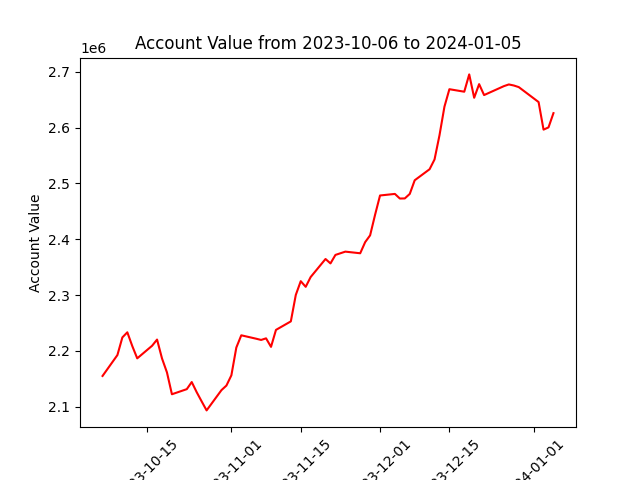

The file beside this chart, header and first rows:
datadate, account_value
20231006, 2155076
20231009, 2192528
20231010, 2224134
20231011, 2233304
20231012, 2208667
20231013, 2186645
20231016, 2209189
20231017, 2220294
20231018, 2186477
20231019, 2161394
20231020, 2122289
20231023, 2131426
20231024, 2144175
20231025, 2125997
20231026, 2109522
20231027, 2093354
20231030, 2129684
20231031, 2137866
20231101, 2156202
20231102, 2206021
20231103, 2227933
20231106, 2221819
20231107, 2219606
20231108, 2222483
20231109, 2207205
20231110, 2237625
20231113, 2252871
20231114, 2300248
20231115, 2324914
20231116, 2314801
20231117, 2332332
20231120, 2364653
20231121, 2356726
20231122, 2371979
20231124, 2377858
20231127, 2374927
20231128, 2394864
20231129, 2407068
20231130, 2443877
20231201, 2478462
20231204, 2481288
20231205, 2473015
20231206, 2473198
20231207, 2481286
20231208, 2505747
20231211, 2525508
20231212, 2543016
20231213, 2586365
20231214, 2637626
20231215, 2668931
20231218, 2664433
20231219, 2695457
20231220, 2653583
20231221, 2678010
20231222, 2658433
20231226, 2674429
20231227, 2677461
20231228, 2675574
20231229, 2672687
20240102, 2645910
... 3 more rows
